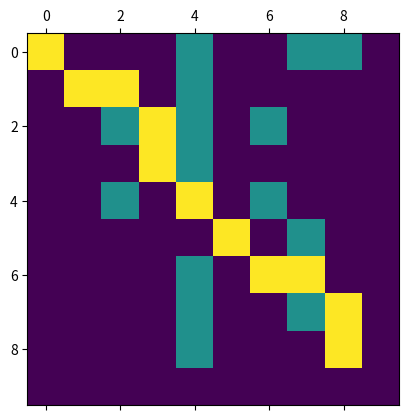

Reproduce this figure in Python.
import numpy as np
import matplotlib.pyplot as plt


class Node():
    def __init__(self, parent=None, position=None):
        self.parent = parent
        self.position = position

        self.g = 0
        self.h = 0
        self.f = 0

    def __eq__(self, other):
        return self.position == other.position


def astar(maze, start, end):
    start_node = Node(None, start)
    start_node.g = start_node.h = start_node.f = 0
    end_node = Node(None, end)
    end_node.g = end_node.h = end_node.f = 0

    open_list = []
    closed_list = []

    open_list.append(start_node)

    while len(open_list) > 0:
        current_node = open_list[0]
        current_index = 0
        for index, item in enumerate(open_list):
            if item.f < current_node.f:
                current_node = item
                current_index = index

        open_list.pop(current_index)
        closed_list.append(current_node)

        if current_node == end_node:
            path = []
            current = current_node
            while current is not None:
                path.append(current.position)
                current = current.parent
            return path[::-1]

        children = []
        for new_position in [(0, -1), (0, 1), (-1, 0), (1, 0), (-1, -1), (-1, 1), (1, -1), (1, 1)]:
            node_position = (current_node.position[0] + new_position[0], current_node.position[1] + new_position[1])
            if node_position[0] > len(maze) - 1 or node_position[0] < 0 or node_position[1] > (len(maze[0]) - 1) or \
                    node_position[1] < 0:
                continue

            if maze[node_position[0]][node_position[1]] != 0:
                continue

            new_node = Node(current_node, node_position)

            children.append(new_node)

        for child in children:
            for closed_child in closed_list:
                if child == closed_child:
                    continue
            child.g = current_node.g + 1
            child.h = ((child.position[0] - end_node.position[0]) ** 2) + (
                        (child.position[1] - end_node.position[1]) ** 2)
            child.f = child.g + child.h

            for open_node in open_list:
                if child == open_node and child.g > open_node.g:
                    continue

            open_list.append(child)


def main():
    maze = [[0, 0, 0, 0, 1, 0, 0, 1, 1, 0],
            [0, 0, 0, 0, 1, 0, 0, 0, 0, 0],
            [0, 0, 1, 0, 1, 0, 1, 0, 0, 0],
            [0, 0, 0, 0, 1, 0, 0, 0, 0, 0],
            [0, 0, 1, 0, 0, 0, 1, 0, 0, 0],
            [0, 0, 0, 0, 0, 0, 0, 1, 0, 0],
            [0, 0, 0, 0, 1, 0, 0, 0, 0, 0],
            [0, 0, 0, 0, 1, 0, 0, 1, 0, 0],
            [0, 0, 0, 0, 1, 0, 0, 0, 0, 0],
            [0, 0, 0, 0, 0, 0, 0, 0, 0, 0]]
    start = (0, 0)
    end = (8, 8)

    # plt.matshow(maze)
    path = astar(maze, start, end)
    print(path)

    for i, j in path:
        maze[i][j] = 2

    plt.matshow(maze)


if __name__ == '__main__':
    main()